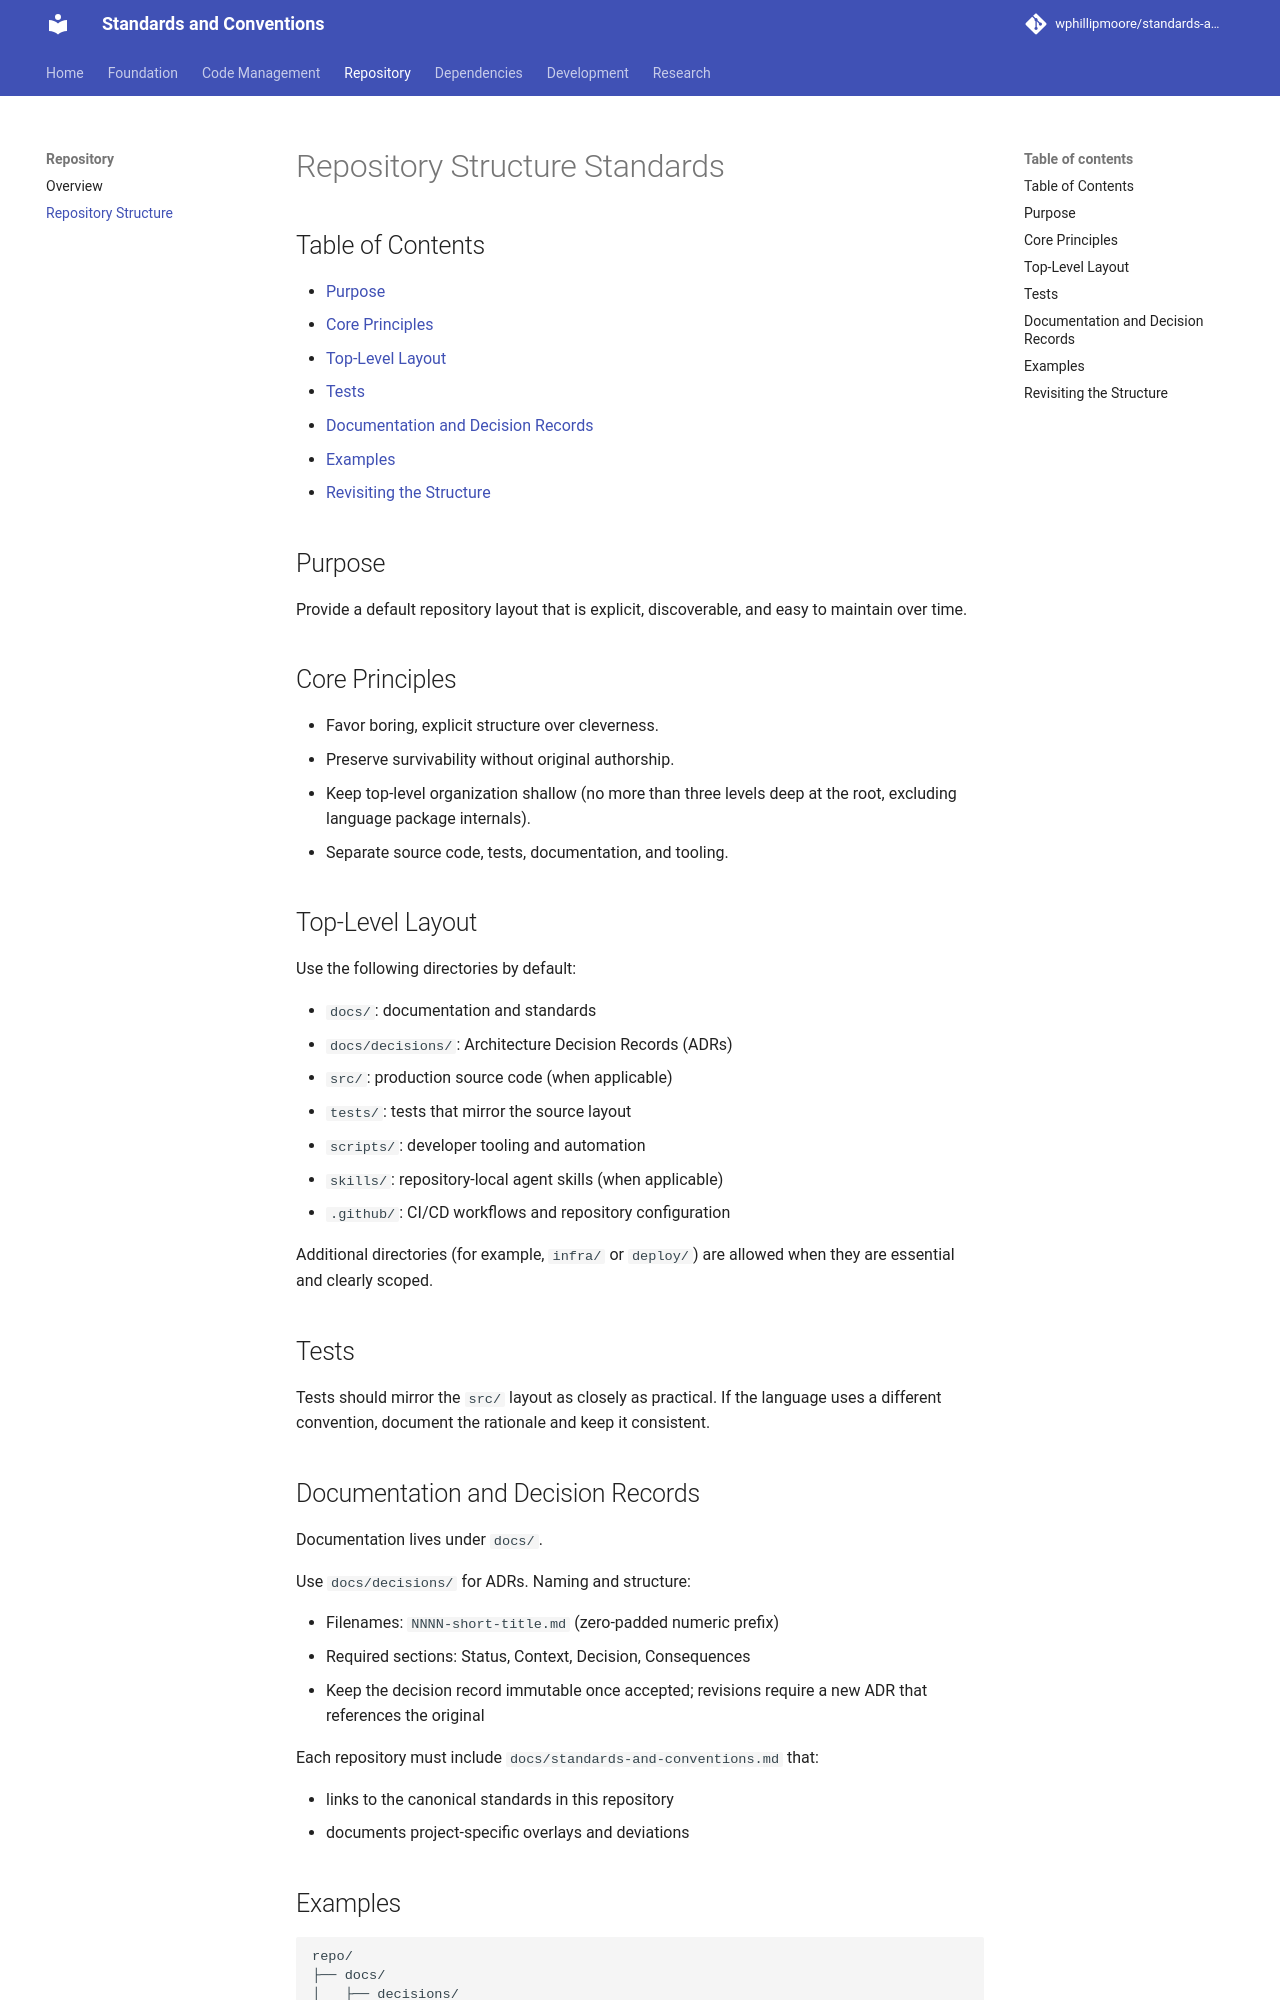

repository: wphillipmoore/standards-and-conventions · page: repository/repository-structure/index.html · generator: mkdocs

# Repository Structure Standards

## Purpose

Provide a default repository layout that is explicit, discoverable, and easy to
maintain over time.

## Core Principles

- Favor boring, explicit structure over cleverness.
- Preserve survivability without original authorship.
- Keep top-level organization shallow (no more than three levels deep at the
  root, excluding language package internals).
- Separate source code, tests, documentation, and tooling.

## Top-Level Layout

Use the following directories by default:

- `docs/`: documentation and standards
- `docs/decisions/`: Architecture Decision Records (ADRs)
- `src/`: production source code (when applicable)
- `tests/`: tests that mirror the source layout
- `scripts/`: developer tooling and automation
- `skills/`: repository-local agent skills (when applicable)
- `.github/`: CI/CD workflows and repository configuration

Additional directories (for example, `infra/` or `deploy/`) are allowed when
they are essential and clearly scoped.

## Tests

Tests should mirror the `src/` layout as closely as practical. If the language
uses a different convention, document the rationale and keep it consistent.

## Documentation and Decision Records

Documentation lives under `docs/`.

Use `docs/decisions/` for ADRs. Naming and structure:

- Filenames: `NNNN-short-title.md` (zero-padded numeric prefix)
- Required sections: Status, Context, Decision, Consequences
- Keep the decision record immutable once accepted; revisions require a new
  ADR that references the original

Each repository must include `docs/standards-and-conventions.md` that:

- links to the canonical standards in this repository
- documents project-specific overlays and deviations
